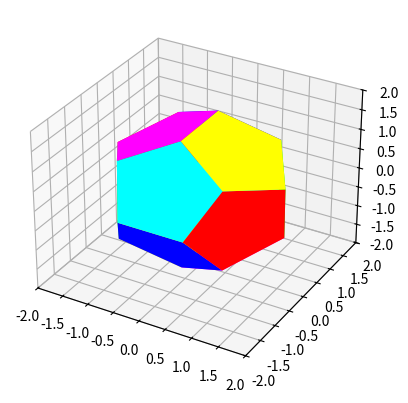

Write the Python code that produced this figure.
import itertools as it
import numpy as np
from mpl_toolkits.mplot3d import Axes3D
from mpl_toolkits.mplot3d.art3d import Poly3DCollection
import matplotlib.pyplot as plt

v=[p for p in it.product((-1,1),(-1,1),(-1,1))]
g=.5+.5*5**.5
v.extend([p for p in it.product((0,),(-1/g,1/g),(-g,g))])
v.extend([p for p in it.product((-1/g,1/g),(-g,g),(0,))])
v.extend([p for p in it.product((-g,g),(0,),(-1/g,1/g))])
v=np.array(v)
g=[[12,14,5,9,1],[12,1,17,16,0],[12,0,8,4,14],[4,18,19,5,14],[4,8,10,6,18],[5,19,7,11,9],[7,15,13,3,11],[7,19,18,6,15],[6,10,2,13,15],[13,2,16,17,3],[3,17,1,9,11],[16,2,10,8,0]]
a=[2,1,0,3,4,5,0,1,2,3,4,5]

fig = plt.figure()
ax = fig.add_subplot((111),projection='3d')
ax.set_xlim3d(-2, 2)
ax.set_ylim3d(-2, 2)
ax.set_zlim3d(-2, 2)
for f in range(12):
    c=Poly3DCollection([[tuple(y) for y in v[g[f],:]]], linewidths=1, alpha=1)
    c.set_facecolor([(0,0,1),(0,1,0),(0,1,1),(1,0,0),(1,0,1),(1,1,0)][a[f]])
    ax.add_collection3d(c)

plt.show()